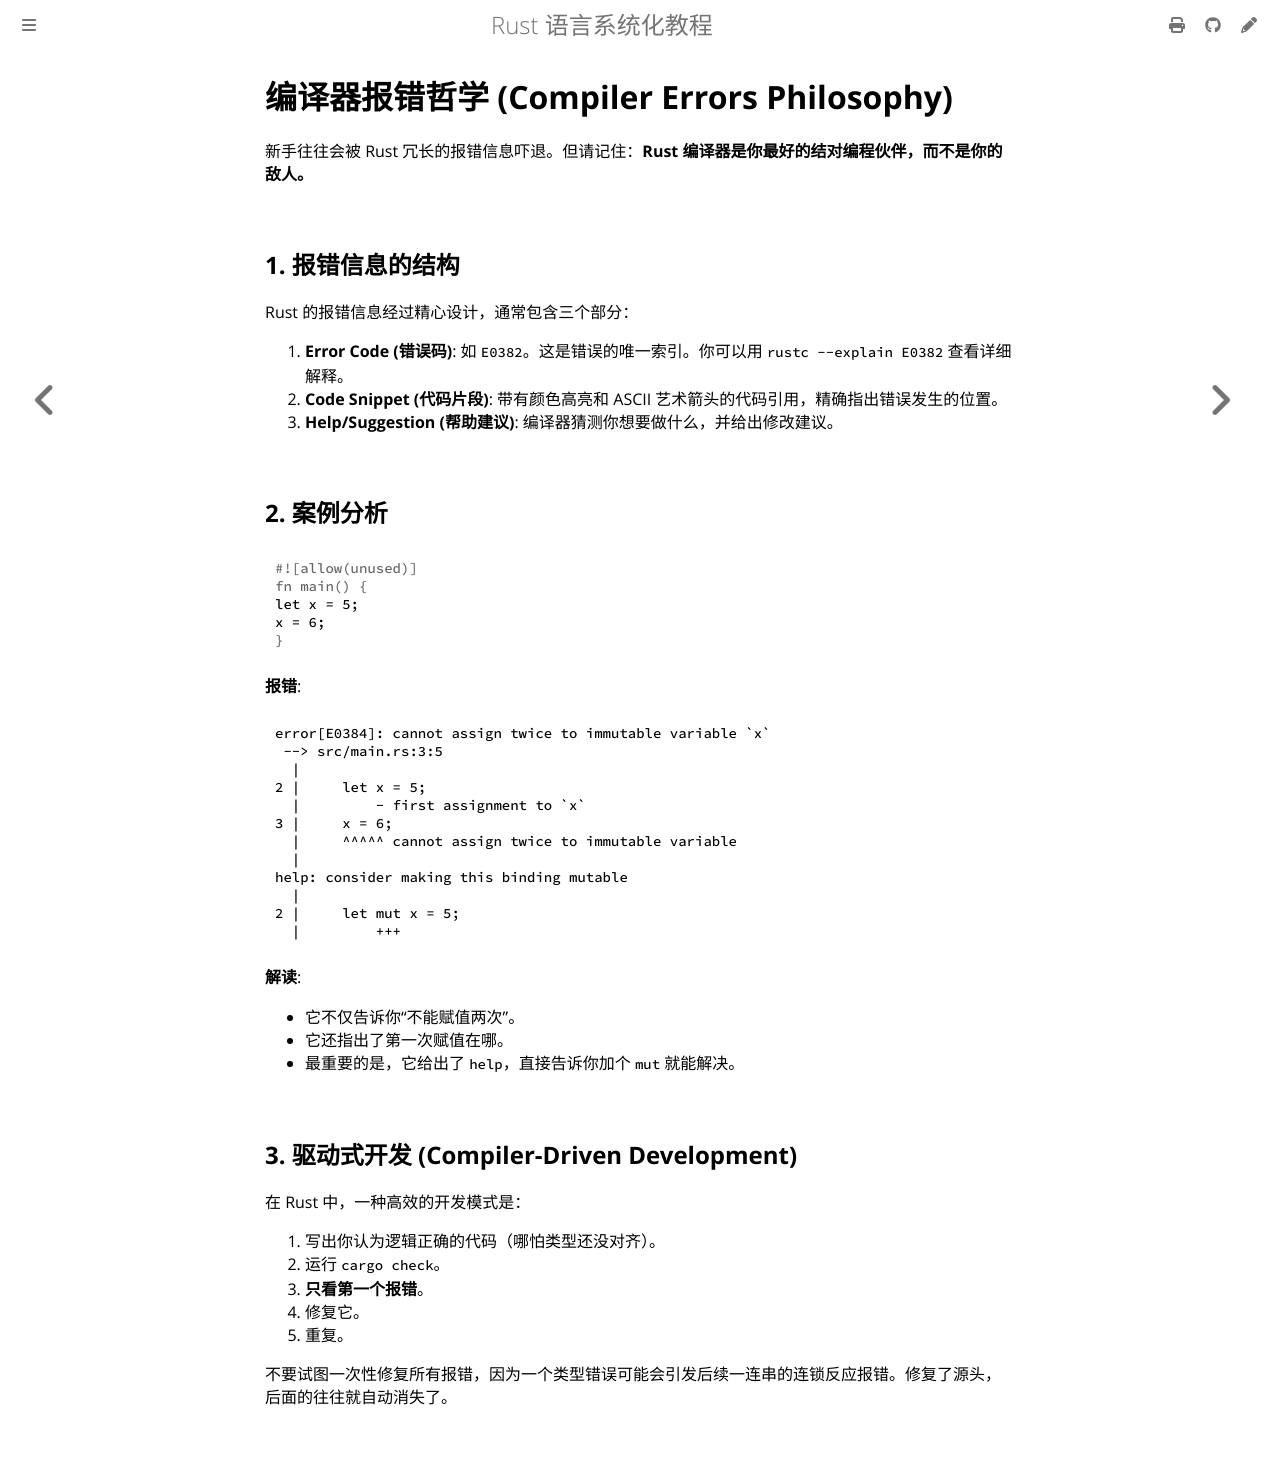

repository: BA0GE/rust-guide · page: troubleshooting/compiler-errors.html · generator: mdbook

# 编译器报错哲学 (Compiler Errors Philosophy)

新手往往会被 Rust 冗长的报错信息吓退。但请记住：**Rust 编译器是你最好的结对编程伙伴，而不是你的敌人。**

## 1. 报错信息的结构

Rust 的报错信息经过精心设计，通常包含三个部分：

1.  **Error Code (错误码)**: 如 `E0382`。这是错误的唯一索引。你可以用 `rustc --explain E0382` 查看详细解释。
2.  **Code Snippet (代码片段)**: 带有颜色高亮和 ASCII 艺术箭头的代码引用，精确指出错误发生的位置。
3.  **Help/Suggestion (帮助建议)**: 编译器猜测你想要做什么，并给出修改建议。

## 2. 案例分析

```rust
let x = 5;
x = 6;
```

**报错**:
```text
error[E0384]: cannot assign twice to immutable variable `x`
 --> src/main.rs:3:5
  |
2 |     let x = 5;
  |         - first assignment to `x`
3 |     x = 6;
  |     ^^^^^ cannot assign twice to immutable variable
  |
help: consider making this binding mutable
  |
2 |     let mut x = 5;
  |         +++
```

**解读**:
- 它不仅告诉你“不能赋值两次”。
- 它还指出了第一次赋值在哪。
- 最重要的是，它给出了 `help`，直接告诉你加个 `mut` 就能解决。

## 3. 驱动式开发 (Compiler-Driven Development)

在 Rust 中，一种高效的开发模式是：
1.  写出你认为逻辑正确的代码（哪怕类型还没对齐）。
2.  运行 `cargo check`。
3.  **只看第一个报错**。
4.  修复它。
5.  重复。

不要试图一次性修复所有报错，因为一个类型错误可能会引发后续一连串的连锁反应报错。修复了源头，后面的往往就自动消失了。
